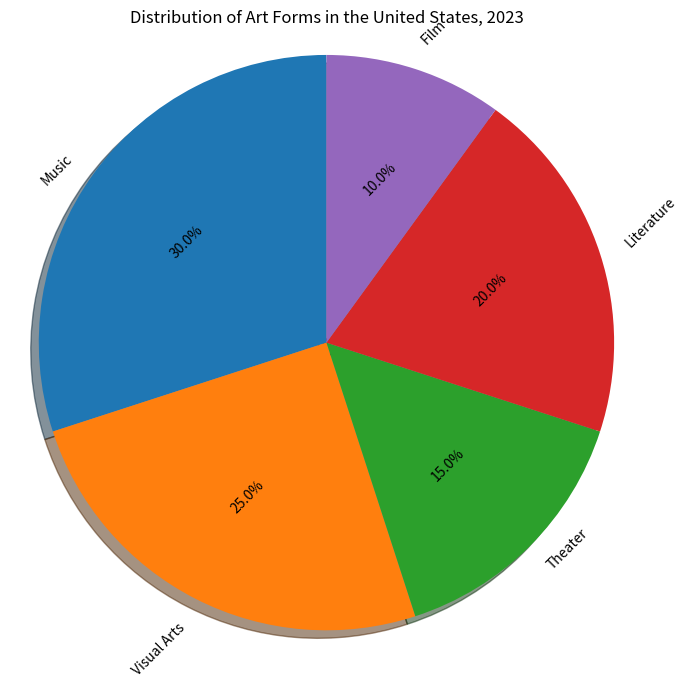

Here is the Python script that generated this plot: (Note: this script raises an exception after producing the figure.)

import matplotlib.pyplot as plt

labels = ['Music','Visual Arts','Theater','Literature','Film']
sizes = [30, 25, 15, 20, 10]
explode = (0, 0, 0, 0, 0)

fig, ax = plt.subplots(figsize=(7, 7))
ax.pie(sizes, explode=explode, labels=labels, autopct='%1.1f%%',
        shadow=True, startangle=90, textprops={'fontsize': 10, 'wrap': True, 'rotation': 45})
ax.axis('equal')
ax.set_title("Distribution of Art Forms in the United States, 2023")
plt.tight_layout()
plt.savefig('pie chart/png/360.png')
plt.clf()